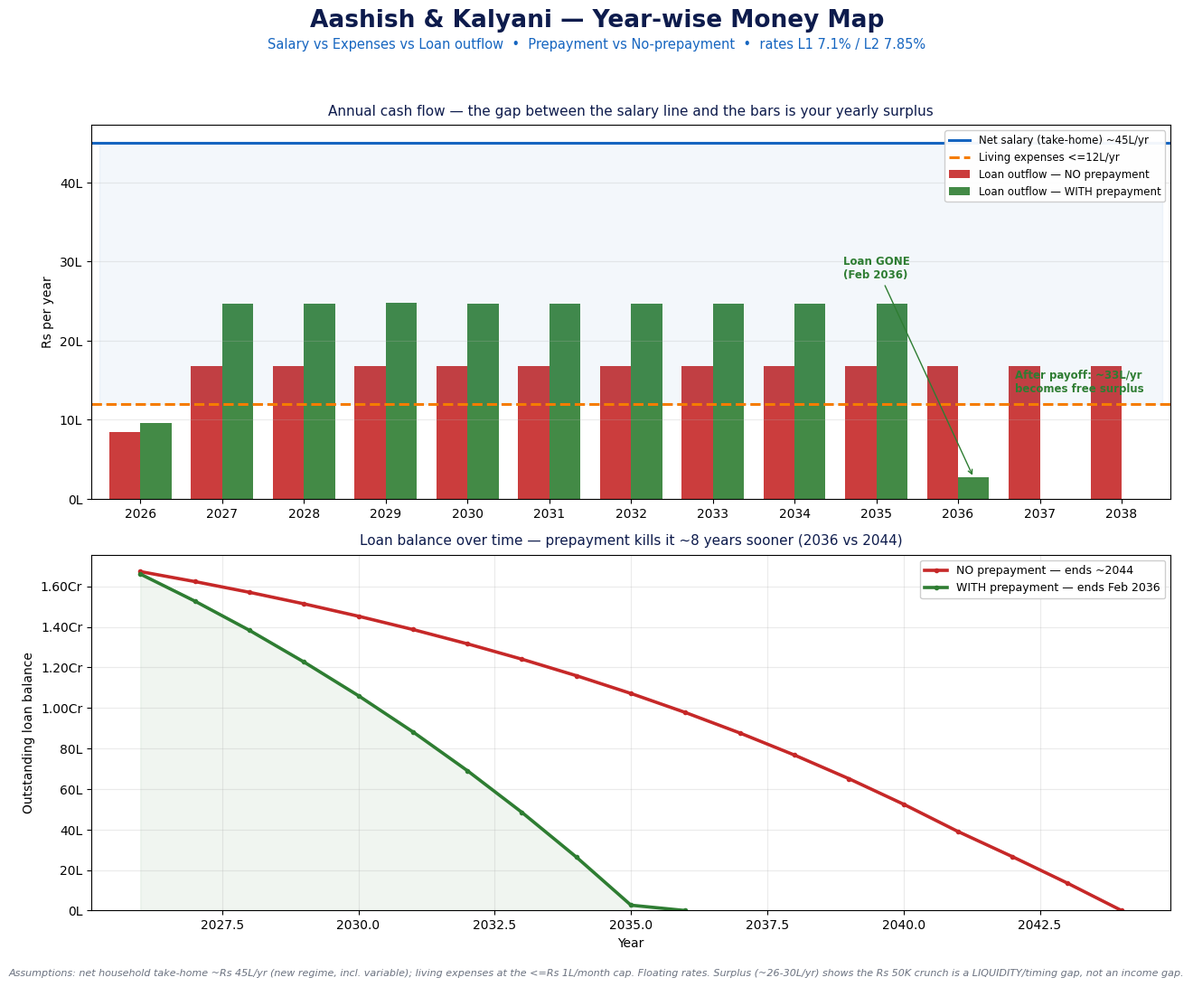

Write Python code to recreate this figure. (Note: this script raises an exception after producing the figure.)
#!/usr/bin/env python3
"""Year-wise finance graph: salary vs expenses vs loan (prepay vs no-prepay)."""
import matplotlib
matplotlib.use('Agg')
import matplotlib.pyplot as plt
from matplotlib.ticker import FuncFormatter
import calendar
from datetime import datetime

# ── CONFIG (real numbers) ──
L1_BAL, L2_BAL = 1_48_00_000, 21_60_000
L1_RATE, L2_RATE = 0.071, 0.0785
L1_EMI, L2_BASE = 1_20_000, 20_000
EXTRA = 20_000              # extra/month into L2 (prepay scenario)
BONUS, BONUS_M = 5_50_000, 3
START = datetime(2026, 7, 1)
NET_SALARY_YR = 45_00_000   # household net take-home (assumption, new regime, incl variable)
EXPENSES_YR   = 12_00_000   # <= Rs 1L/month (user input, upper bound)

def add_m(dt, n):
    m = dt.month-1+n; y = dt.year+m//12; m = m%12+1
    return datetime(y, m, min(dt.day, calendar.monthrange(y, m)[1]))

def simulate(prepay):
    l1, l2 = float(L1_BAL), float(L2_BAL)
    out = {}          # year -> loan outflow
    bal = {}          # year -> year-end total balance
    for k in range(1, 600):
        dt = add_m(START, k-1); yr = dt.year
        i1, i2 = l1*L1_RATE/12, l2*L2_RATE/12
        bonus = BONUS if (prepay and dt.month==BONUS_M and k>1) else 0
        pay = 0; sp = 0
        if l2 > 0:
            p2 = L2_BASE + (EXTRA if prepay else 0) + bonus
            if p2 > l2+i2: sp = p2-(l2+i2); p2 = l2+i2
            l2 = max(0, l2-(p2-i2)); pay += p2
        if l1 > 0:
            p1 = L1_EMI + (sp if prepay else 0)
            if l2<=0 and prepay: p1 = (L1_EMI+L2_BASE+EXTRA) + (bonus if l2<=0 else 0)
            p1 = min(p1, l1+i1)
            l1 = max(0, l1-(p1-i1)); pay += p1
        out[yr] = out.get(yr, 0) + pay
        bal[yr] = l1+l2
        if l1<=1 and l2<=1: break
    return out, bal

out_pre, bal_pre = simulate(True)
out_no,  bal_no  = simulate(False)
end_pre = max(bal_pre); end_no = max(bal_no)

# ── FIGURE ──
plt.rcParams.update({'font.size':10, 'font.family':'DejaVu Sans'})
fig, (ax1, ax2) = plt.subplots(2, 1, figsize=(13, 11), height_ratios=[1.05,1])
fig.suptitle("Aashish & Kalyani — Year-wise Money Map", fontsize=19, fontweight='bold', color='#0d1b4c', y=0.985)
fig.text(0.5, 0.945, "Salary vs Expenses vs Loan outflow  •  Prepayment vs No-prepayment  •  rates L1 7.1% / L2 7.85%",
         ha='center', fontsize=10.5, color='#1565c0')

def lakh(x, _): return f"{x/1e5:.0f}L" if x<1e7 else f"{x/1e7:.2f}Cr"

# Panel 1: year-wise grouped bars 2026-2038
yrs = list(range(2026, 2039))
import numpy as np
x = np.arange(len(yrs)); w = 0.38
emi_pre = [out_pre.get(y,0) for y in yrs]
emi_no  = [out_no.get(y,0) for y in yrs]
ax1.bar(x-w/2, emi_no,  w, label='Loan outflow — NO prepayment', color='#c62828', alpha=0.9)
ax1.bar(x+w/2, emi_pre, w, label='Loan outflow — WITH prepayment', color='#2e7d32', alpha=0.9)
ax1.axhline(NET_SALARY_YR, color='#1565c0', lw=2.2, ls='-', label='Net salary (take-home) ~45L/yr')
ax1.axhline(EXPENSES_YR, color='#f57c00', lw=2.2, ls='--', label='Living expenses <=12L/yr')
ax1.fill_between([-0.5, len(yrs)-0.5], EXPENSES_YR, NET_SALARY_YR, color='#1565c0', alpha=0.05)
ax1.set_xticks(x); ax1.set_xticklabels(yrs)
ax1.set_xlim(-0.6, len(yrs)-0.4)
ax1.yaxis.set_major_formatter(FuncFormatter(lakh))
ax1.set_ylabel("Rs per year")
ax1.set_title("Annual cash flow — the gap between the salary line and the bars is your yearly surplus",
              fontsize=11, color='#0d1b4c', pad=8)
ax1.legend(loc='upper right', fontsize=8.5, framealpha=0.95, ncol=1)
ax1.grid(axis='y', alpha=0.25)
# annotate prepay loan ends
ax1.annotate("Loan GONE\n(Feb 2036)", xy=(yrs.index(2036)+w/2, out_pre.get(2036,0)),
             xytext=(yrs.index(2036)-1.4, NET_SALARY_YR*0.62), fontsize=8.5, color='#2e7d32', fontweight='bold',
             arrowprops=dict(arrowstyle='->', color='#2e7d32'))
ax1.annotate("After payoff: ~33L/yr\nbecomes free surplus", xy=(yrs.index(2037)+0.4, 1_00_000),
             xytext=(yrs.index(2036)+0.7, NET_SALARY_YR*0.30), fontsize=8.5, color='#2e7d32', fontweight='bold')

# Panel 2: loan balance lines full horizon
def series(bal):
    ys = sorted(bal); return ys, [bal[y] for y in ys]
yp, vp = series(bal_pre); yn, vn = series(bal_no)
ax2.plot(yn, vn, color='#c62828', lw=2.6, marker='o', ms=3, label=f'NO prepayment — ends ~{yn[-1]}')
ax2.plot(yp, vp, color='#2e7d32', lw=2.6, marker='o', ms=3, label=f'WITH prepayment — ends Feb 2036')
ax2.fill_between(yp, vp, color='#2e7d32', alpha=0.07)
ax2.yaxis.set_major_formatter(FuncFormatter(lakh))
ax2.set_ylabel("Outstanding loan balance")
ax2.set_xlabel("Year")
ax2.set_title("Loan balance over time — prepayment kills it ~8 years sooner (2036 vs 2044)", fontsize=11, color='#0d1b4c', pad=8)
ax2.legend(loc='upper right', fontsize=9, framealpha=0.95)
ax2.grid(alpha=0.25)
ax2.set_ylim(bottom=0)

fig.text(0.5, 0.012,
   "Assumptions: net household take-home ~Rs 45L/yr (new regime, incl. variable); living expenses at the <=Rs 1L/month cap. "
   "Floating rates. Surplus (~26-30L/yr) shows the Rs 50K crunch is a LIQUIDITY/timing gap, not an income gap.",
   ha='center', fontsize=8, color='#6b7280', style='italic')

plt.tight_layout(rect=[0, 0.025, 1, 0.94])
plt.savefig('aios/ledger/finance-year-wise-graph.png', dpi=150, bbox_inches='tight')
print("Saved PNG")
print(f"No-prepay ends ~{yn[-1]} | Prepay ends {yp[-1]} (Feb 2036)")
print(f"Annual surplus (with prepay, during loan): ~{(NET_SALARY_YR-EXPENSES_YR-out_pre.get(2027,0))/1e5:.1f}L")
print(f"Annual surplus after payoff: ~{(NET_SALARY_YR-EXPENSES_YR)/1e5:.1f}L")
